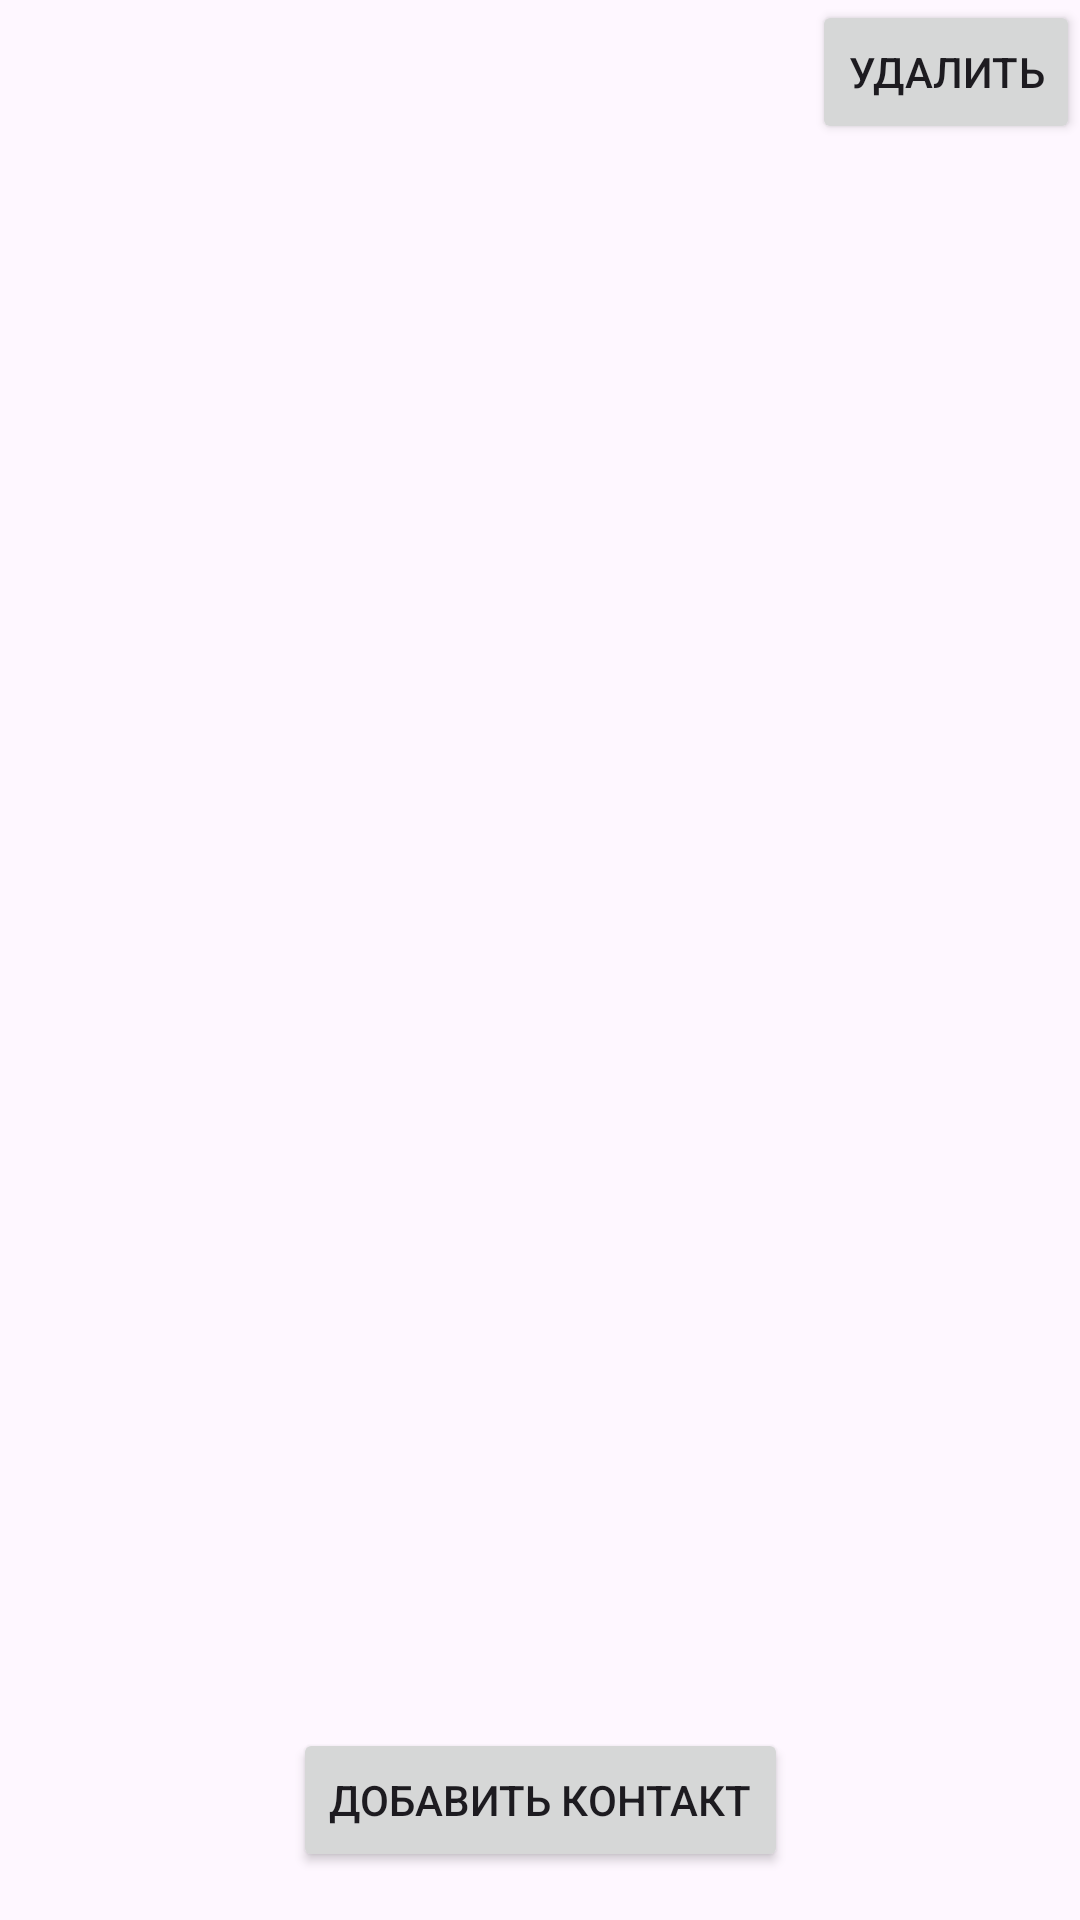

Layout XML and referenced resources for this Android screen:
<!-- AndroidManifest.xml: application theme Theme.AstonHW3 -->
<!-- res/layout/activity_main.xml -->
<?xml version="1.0" encoding="utf-8"?>
<androidx.constraintlayout.widget.ConstraintLayout xmlns:android="http://schemas.android.com/apk/res/android"
    xmlns:app="http://schemas.android.com/apk/res-auto"
    xmlns:tools="http://schemas.android.com/tools"
    android:layout_width="match_parent"
    android:layout_height="match_parent"
    tools:context=".activity.MainActivity">

    <androidx.recyclerview.widget.RecyclerView
        android:id="@+id/recyclerView"
        android:layout_width="match_parent"
        android:layout_height="match_parent"
        app:layout_constraintBottom_toTopOf="@+id/btn_add"
        app:layout_constraintTop_toTopOf="parent"
        app:layout_constraintVertical_bias="0.0"
        tools:layout_editor_absoluteX="87dp" />

    <Button
        android:id="@+id/btn_add"
        android:layout_width="wrap_content"
        android:layout_height="wrap_content"
        android:layout_marginBottom="16dp"
        android:visibility="visible"
        android:text="Добавить контакт"
        app:layout_constraintBottom_toBottomOf="parent"
        app:layout_constraintEnd_toEndOf="parent"
        app:layout_constraintStart_toStartOf="parent" />

    <Button
        android:id="@+id/btn_choice"
        android:layout_width="wrap_content"
        android:layout_height="wrap_content"
        android:text="Удалить"
        app:layout_constraintEnd_toEndOf="parent"
        app:layout_constraintTop_toTopOf="parent" />

    <Button
        android:id="@+id/btn_delete"
        android:layout_width="wrap_content"
        android:layout_height="wrap_content"
        android:layout_marginStart="8dp"
        android:layout_marginBottom="16dp"
        android:visibility="gone"
        android:text="Удалить"
        app:layout_constraintBottom_toBottomOf="parent"
        app:layout_constraintEnd_toStartOf="@+id/recyclerView"
        app:layout_constraintHorizontal_bias="0.5"
        app:layout_constraintStart_toEndOf="@+id/btn_cancel" />

    <Button
        android:id="@+id/btn_cancel"
        android:layout_width="wrap_content"
        android:layout_height="wrap_content"
        android:layout_marginBottom="16dp"
        android:visibility="gone"
        android:text="Отмена"
        app:layout_constraintBottom_toBottomOf="parent"
        app:layout_constraintEnd_toStartOf="@+id/btn_delete"
        app:layout_constraintHorizontal_bias="0.5"
        app:layout_constraintStart_toEndOf="@+id/recyclerView" />

</androidx.constraintlayout.widget.ConstraintLayout>
<!-- resources referenced by this layout -->
<resources>
  <style name="Theme.AstonHW3" parent="Base.Theme.AstonHW3" />
  <style name="Base.Theme.AstonHW3" parent="Theme.Material3.DayNight.NoActionBar">
          
          
      </style>
</resources>
